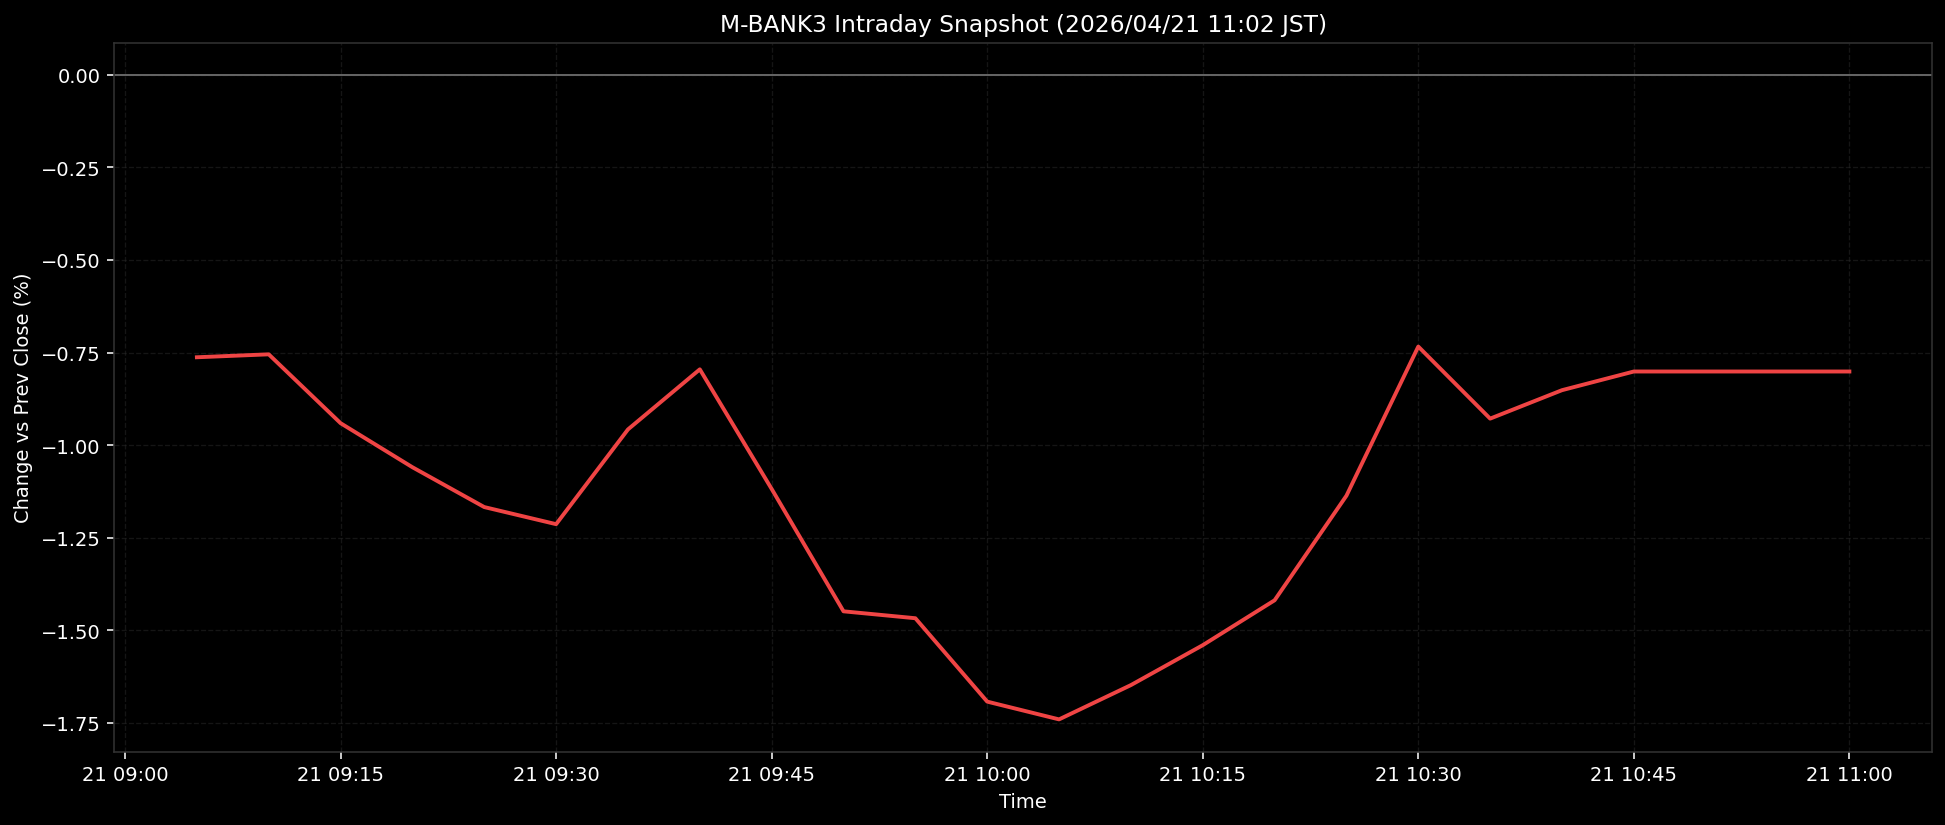

The file beside this chart, header and first rows:
ts, pct
2026-04-21T09:05:00+0900, -0.7628
2026-04-21T09:10:00+0900, -0.7549
2026-04-21T09:15:00+0900, -0.9409
2026-04-21T09:20:00+0900, -1.06
2026-04-21T09:25:00+0900, -1.168
2026-04-21T09:30:00+0900, -1.214
2026-04-21T09:35:00+0900, -0.9578
2026-04-21T09:40:00+0900, -0.7955
2026-04-21T09:45:00+0900, -1.119
2026-04-21T09:50:00+0900, -1.449
2026-04-21T09:55:00+0900, -1.468
2026-04-21T10:00:00+0900, -1.693
2026-04-21T10:05:00+0900, -1.741
2026-04-21T10:10:00+0900, -1.649
2026-04-21T10:15:00+0900, -1.541
2026-04-21T10:20:00+0900, -1.419
2026-04-21T10:25:00+0900, -1.137
2026-04-21T10:30:00+0900, -0.734
2026-04-21T10:35:00+0900, -0.9286
2026-04-21T10:40:00+0900, -0.8518
2026-04-21T10:45:00+0900, -0.8013
2026-04-21T10:50:00+0900, -0.8013
2026-04-21T10:55:00+0900, -0.8013
2026-04-21T11:00:00+0900, -0.8013
